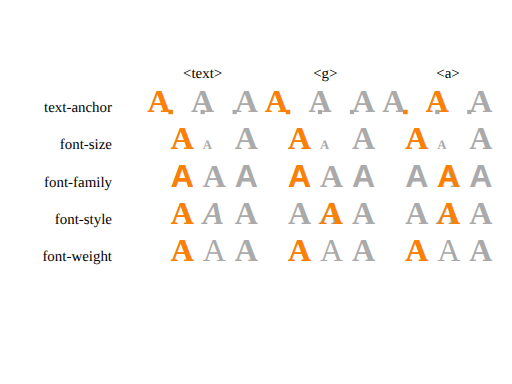
t = 0.00 s
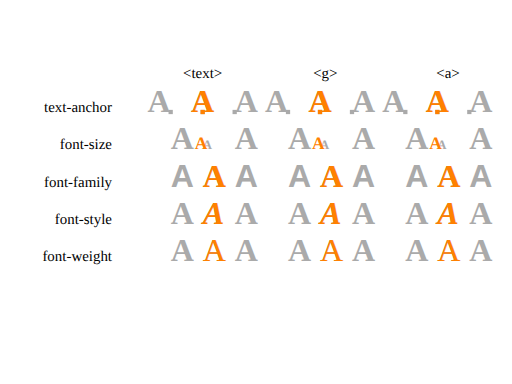
t = 0.75 s
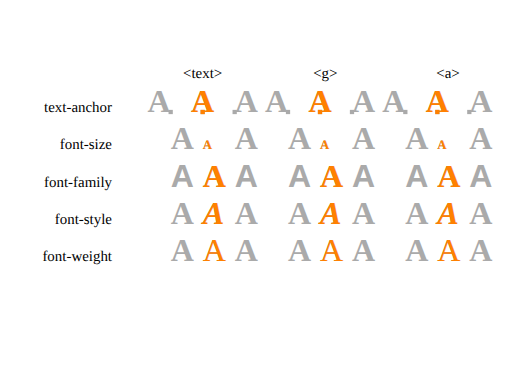
t = 1.00 s
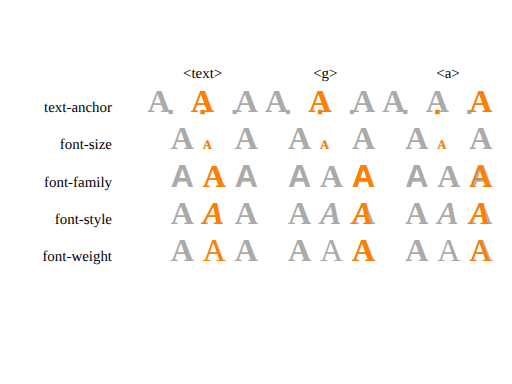
t = 3.00 s
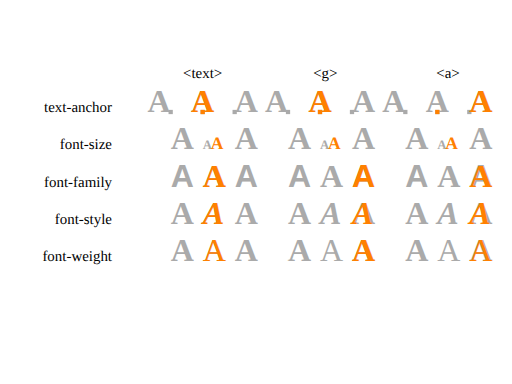
t = 3.25 s
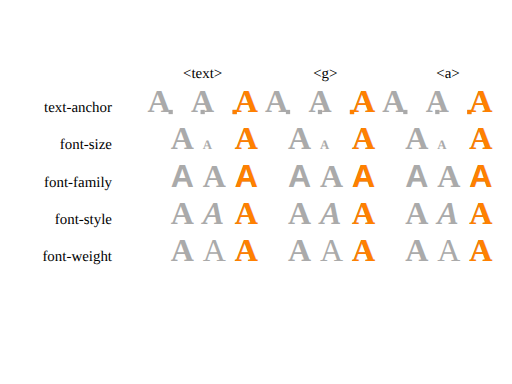
t = 4.00 s

The animated SVG that drew these frames (rendered in a browser with its animation timeline set to each time). Animation: 62 SMIL elements (animate=30,animateTransform=32); one cycle of 4.00 s.

<?xml version="1.0" encoding="UTF-8"?>
<!-- =====================================================================-->
<!-- animate-elem-46-t.svg                                                -->
<!--                                                                      -->
<!-- Animation of text-anchor                                             -->
<!--                                                                      -->
<!-- Author : Vincent Hardy.                                              -->
<!-- =====================================================================-->

<!DOCTYPE svg PUBLIC "-//W3C//DTD SVG 1.1 Tiny//EN" "http://www.w3.org/Graphics/SVG/1.1/DTD/svg11-tiny.dtd">

<svg xmlns="http://www.w3.org/2000/svg" xmlns:xlink="http://www.w3.org/1999/xlink" version="1.1" baseProfile="tiny" id="svg-root" width="100%" height="100%" viewBox="0 0 480 360">
    <g transform="translate(80, 80)">

        <g transform="translate(20,10)" text-anchor="end" font-size="14">
            <text x="5" y="15">text-anchor</text>
            <text x="5" y="50">font-size</text>
            <text x="5" y="85">font-family</text>
            <text x="5" y="120">font-style</text>
            <text x="5" y="155">font-weight</text>
        </g>

        <g id="type" transform="translate(90, -10)" text-anchor="middle" font-size="14">
            <text x="20" y="3">&lt;text&gt;</text>
            <text x="135" y="3">&lt;g&gt;</text>
            <text x="250" y="3">&lt;a&gt;</text>
        </g>
        
        <g transform="translate(80,5)" text-anchor="start" font-size="20" fill="rgb(255,128,0)">
            
            
            
            
            <g id="animateZero">
                <defs>
                    <g id="animateZeroRef" font-size="30" font-weight="bold">
                        <text x="0" y="20" fill="#aaa" text-anchor="end">A</text>
                        <rect x="-2" y="18" width="4" height="4" fill="#aaa"/>
                        <text x="0" y="20" fill="#aaa" text-anchor="middle" transform="translate(30,0)">A</text>
                        <rect x="-2" y="18" width="4" height="4" fill="#aaa" transform="translate(30,0)"/>
                        <text x="0" y="20" fill="#aaa" text-anchor="start" transform="translate(60,0)">A</text>
                        <rect x="-2" y="18" width="4" height="4" fill="#aaa" transform="translate(60,0)"/>
                        <rect x="-2" y="18" width="4" height="4">
                            <animateTransform attributeName="transform" type="translate" begin="0s" values="0;30" dur="1s" fill="freeze" calcMode="discrete"/>
                            <animateTransform attributeName="transform" type="translate" begin="3s" values="30;60" dur="1s" fill="freeze" calcMode="discrete"/>
                        </rect>
                    </g>
                </defs>

                <use xlink:href="#animateZeroRef"/>
                <use xlink:href="#animateZeroRef" x="110"/>
                <use xlink:href="#animateZeroRef" x="220"/>

                <text id="textID_0" x="0" y="20" text-anchor="end" font-size="30" font-weight="bold">A</text>
                
                <animate xlink:href="#textID_0" attributeName="text-anchor" values="end;middle" dur="1s" fill="freeze"/>
                <animateTransform xlink:href="#textID_0" attributeName="transform" type="translate" values="0;30" dur="1s" fill="freeze" calcMode="discrete"/>
                
                <animate xlink:href="#textID_0" attributeName="text-anchor" values="middle;start" begin="3s" dur="1s" fill="freeze"/>
                <animateTransform xlink:href="#textID_0" attributeName="transform" type="translate" values="30;60" begin="3s" dur="1s" fill="freeze" calcMode="discrete"/>

                                
                                
                <g transform="translate(110, 0)" text-anchor="end" font-size="30" font-weight="bold">
                    
                    <animate attributeName="text-anchor" values="end;middle" begin="0s" dur="1s" fill="freeze"/>
                    <animateTransform attributeName="transform" type="translate" begin="0s" dur="1s" values="0;30" calcMode="discrete" fill="freeze" additive="sum"/>
                    
                    <animate attributeName="text-anchor" values="middle;start" begin="3s" dur="1s" fill="freeze"/>
                    <animateTransform attributeName="transform" type="translate" values="0;30" calcMode="discrete" begin="3s" dur="1s" fill="freeze" additive="sum"/>
                    
                    
                    <text x="0" y="20">A</text>
                </g>

                <a transform="translate(220, 0)" text-anchor="end" font-size="30" font-weight="bold">
                    
                    <animate attributeName="text-anchor" values="middle" begin="0s" dur="1s" fill="freeze"/>
                    <animateTransform attributeName="transform" type="translate" values="30" calcMode="discrete" begin="0s" dur="1s" fill="freeze" additive="sum"/>
                    
                    
                    <animate attributeName="text-anchor" values="start" dur="1s" begin="3s" fill="freeze"/>
                    <animateTransform attributeName="transform" type="translate" values="30" calcMode="discrete" begin="3s" dur="1s" fill="freeze" additive="sum"/>
                    
                    <text x="0" y="20">A</text>
                </a>
            </g>
            
            
            
            
            
            
        
            <g id="animateOne" transform="translate(0,35)">
                <defs>
                    <g id="animateOneRef" font-weight="bold" text-anchor="start">
                        <text x="0" y="20" fill="#aaa" font-size="30">A</text>
                        <text x="0" y="20" fill="#aaa" font-size="12" transform="translate(30,0)">A</text>
                        <text x="0" y="20" fill="#aaa" font-size="30" transform="translate(60,0)">A</text>
                    </g>
                </defs>

                <use xlink:href="#animateOneRef"/>
                <use xlink:href="#animateOneRef" x="110"/>
                <use xlink:href="#animateOneRef" x="220"/>

                <text id="textID_1" x="0" y="20" font-size="30" font-weight="bold">A</text>
                <animate xlink:href="#textID_1" attributeName="font-size" values="30;12" dur="1s" fill="freeze"/>
                <animateTransform xlink:href="#textID_1" attributeName="transform" type="translate" from="0" to="30" dur="1s" fill="freeze"/>
                
                <animate xlink:href="#textID_1" attributeName="font-size" begin="3s" values="12;30" dur="1s" fill="freeze"/>
                <animateTransform xlink:href="#textID_1" attributeName="transform" begin="3s" type="translate" from="30" to="60" dur="1s" fill="freeze"/>
                

                <g transform="translate(110, 0)" font-size="30" font-weight="bold">
                    <animate attributeName="font-size" values="30;12" dur="1s" fill="freeze"/>
                    <animateTransform attributeName="transform" type="translate" from="0" to="30" dur="1s" fill="freeze" additive="sum"/>
                    
                    <animate attributeName="font-size" values="12;30" begin="3s" dur="1s" fill="freeze"/>
                    <animateTransform attributeName="transform" type="translate" begin="3s" from="0" to="30" dur="1s" fill="freeze" additive="sum"/>
                    
                    
                    <text x="0" y="20">A</text>
                </g>

                <a transform="translate(220,0)" font-size="30" font-weight="bold">
                    <animate attributeName="font-size" values="30;12" dur="1s" fill="freeze"/>
                    <animateTransform attributeName="transform" type="translate" from="0" to="30" dur="1s" fill="freeze" additive="sum"/>
                    
                    <animate attributeName="font-size" values="12;30" begin="3s" dur="1s" fill="freeze"/>
                    <animateTransform attributeName="transform" type="translate" begin="3s" from="0" to="30" dur="1s" fill="freeze" additive="sum"/>
                    
                    <text x="0" y="20">A</text>
                </a>
            </g>
            
            
            
            
            
            

            <g id="animateTwo" transform="translate(0,70)">
                <defs>
                    <g id="animateTwoRef" font-weight="bold" font-size="30">
                        <text x="0" y="20" fill="#aaa" font-family="sans-serif">A </text>
                        <text x="30" y="20" fill="#aaa" font-family="serif">A</text>
                        <text x="60" y="20" font-size="30" fill="#aaa" font-family="sans-serif">A</text>
                    </g>
                </defs>
                <use xlink:href="#animateTwoRef"/>
                <use xlink:href="#animateTwoRef" x="110"/>
                <use xlink:href="#animateTwoRef" x="220"/>

                <text id="textID_2" x="0" y="20" font-weight="bold" font-size="30">A</text>
  
                <animate xlink:href="#textID_2" attributeName="font-family" values="sans-serif;serif" begin="0s" dur="1s" fill="freeze"/>
                <animateTransform xlink:href="#textID_2" attributeName="transform" type="translate" values="0;30" calcMode="discrete" begin="0s" dur="1s" fill="freeze"/>
                
                <animate xlink:href="#textID_2" attributeName="font-family" values="serif;sans-serif" begin="3s" dur="1s" fill="freeze" />
                <animateTransform xlink:href="#textID_2" attributeName="transform" type="translate" values="30;60" calcMode="discrete" begin="3s" dur="1s" fill="freeze"/>

                <g font-weight="bold" font-size="30" transform="translate(110,0)">
                    <animate attributeName="font-family" values="sans-serif;serif" begin="0s" dur="1s" fill="freeze"/>
                    <animateTransform attributeName="transform" type="translate" values="0;30" calcMode="discrete"  begin="0s" dur="1s" fill="freeze" additive="sum"/>
                    
                    <animate attributeName="font-family" values="sans-serif" begin="3s" dur="1s" fill="freeze"/>
                    <animateTransform attributeName="transform" type="translate" values="30" begin="3s" calcMode="discrete" dur="1s" fill="freeze" additive="sum"/>
                    
                    <text x="0" y="20">A</text>
                </g>

                <a font-weight="bold" font-size="30" transform="translate(220,0)">
                    <animate attributeName="font-family" values="sans-serif;serif" begin="0s" dur="1s" fill="freeze"/>
                    <animateTransform attributeName="transform" type="translate" values="30" calcMode="discrete" begin="0s" dur="1s" fill="freeze" additive="sum"/>
                    
                    <animate attributeName="font-family" values="serif;sans-serif" begin="3s" dur="1s" fill="freeze"/>
                    <animateTransform attributeName="transform" type="translate" values="30" calcMode="discrete" begin="3s" dur="1s" fill="freeze" additive="sum"/>      
                    
                    <text x="0" y="20">A</text>
                </a>
            </g>

            <g id="animateThree" transform="translate(0,105)">
                <defs>
                    <g id="animateThreeRef" font-size="30" font-weight="bold">
                        <text x="0" y="20" font-size="30" fill="#aaa" font-style="normal">A</text>
                        <text x="30" y="20" font-size="30" fill="#aaa" font-style="italic">A</text>
                        <text x="60" y="20" font-size="30" fill="#aaa" font-style="normal">A</text>
                    </g>
                </defs>
                <use xlink:href="#animateThreeRef"/>
                <use xlink:href="#animateThreeRef" x="110"/>
                <use xlink:href="#animateThreeRef" x="220"/>

                <text id="textID_3" x="0" y="20" font-size="30" font-weight="bold">A</text>
                <animate xlink:href="#textID_3" attributeName="font-style" values="normal;italic" begin="0s" dur="1s" fill="freeze"/>
                <animateTransform xlink:href="#textID_3" attributeName="transform" type="translate" values="0;30" calcMode="discrete" begin="0s" dur="1s" fill="freeze"/>
                
                <animate xlink:href="#textID_3" attributeName="font-style" values="italic;normal" dur="1s" begin="3s" fill="freeze"/>
                <animateTransform xlink:href="#textID_3" attributeName="transform" type="translate" values="30;60" calcMode="discrete" begin="3s" dur="1s" fill="freeze"/>  

                <g transform="translate(110,0)" font-size="30" font-weight="bold">
                    <animate attributeName="font-style" values="normal;italic" begin="0s" dur="1s" fill="freeze"/>
                    <animateTransform attributeName="transform" type="translate" values="30" calcMode="discrete" begin="0s" dur="1s" fill="freeze" additive="sum"/>
                    
                    <animate attributeName="font-style" values="italic;normal" begin="3s" dur="1s" fill="freeze"/>
                    <animateTransform attributeName="transform" type="translate" values="30" calcMode="discrete" begin="3s" dur="1s" fill="freeze" additive="sum"/>
                    
                    <text x="0" y="20" font-size="30">A</text>
                </g>

                <a transform="translate(220,0)" font-size="30" font-weight="bold">
                    <animate attributeName="font-style" values="normal;italic" begin="0s" dur="1s" fill="freeze"/>
                    <animateTransform attributeName="transform" type="translate" values="30" calcMode="discrete" begin="0s" dur="1s" fill="freeze" additive="sum"/>
                    
                    <animate attributeName="font-style" values="italic;normal" begin="3s" dur="1s" fill="freeze"/>
                    <animateTransform attributeName="transform" type="translate" values="30" calcMode="discrete" begin="3s" dur="1s" fill="freeze" additive="sum"/>
                    
                    <text x="0" y="20" font-size="30">A</text>
                 </a>

            </g> 

            <g id="animateFour" transform="translate(0,140)">
                <defs>
                    <g id="animateFourRef" font-size="30">
                        <text x="0" y="20" fill="#aaa" font-weight="bold">A</text>
                        <text x="30" y="20" fill="#aaa" font-weight="normal">A</text>
                        <text x="60" y="20" fill="#aaa" font-weight="bold">A</text>
                    </g>
                </defs>

                <use xlink:href="#animateFourRef"/>
                <use xlink:href="#animateFourRef" x="110"/>
                <use xlink:href="#animateFourRef" x="220"/>

                <text id="textID_4" x="0" y="20" font-size="30">A</text>
                <animate xlink:href="#textID_4" attributeName="font-weight" values="bold;normal" begin="0s"  dur="1s" fill="freeze"/>
                <animateTransform xlink:href="#textID_4" attributeName="transform" type="translate" values="0;30" calcMode="discrete" begin="0s"  dur="1s" fill="freeze"/>
                
                <animate xlink:href="#textID_4" attributeName="font-weight" values="normal;bold" begin="3s"  dur="1s" fill="freeze"/>
                <animateTransform xlink:href="#textID_4" attributeName="transform" type="translate" values="30;60" calcMode="discrete" begin="3s"  dur="1s" fill="freeze"/>

                <g transform="translate(110,0)" font-size="30">
                    <animate attributeName="font-weight" values="bold;normal" begin="0s"  dur="1s" fill="freeze"/>
                    <animateTransform attributeName="transform" type="translate" values="0;30" calcMode="discrete" begin="0s"  dur="1s" fill="freeze" additive="sum"/>
                    
                    <animate attributeName="font-weight" values=" bold" begin="3s"  dur="1s" fill="freeze"/>
                    <animateTransform attributeName="transform" type="translate" values="30" calcMode="discrete" begin="3s"  dur="1s" fill="freeze" additive="sum"/>
                    
                    <text x="0" y="20">A</text>
                </g>

                <g transform="translate(220,0)" font-size="30">
                    <animate attributeName="font-weight" values="bold;normal" begin="0s" dur="1s" fill="freeze"/>
                    <animateTransform attributeName="transform" type="translate" values="0;30" calcMode="discrete" dur="1s" fill="freeze" additive="sum"/>
                    
                    <animate attributeName="font-weight" values="normal;bold" begin="3s" dur="1s" fill="freeze"/>
                    <animateTransform attributeName="transform" type="translate" values="30" calcMode="discrete" begin="3s" dur="1s" fill="freeze" additive="sum"/>
                    
                    <text x="0" y="20">A</text>
                </g>
            </g> 
        </g> 
    </g>
</svg>
